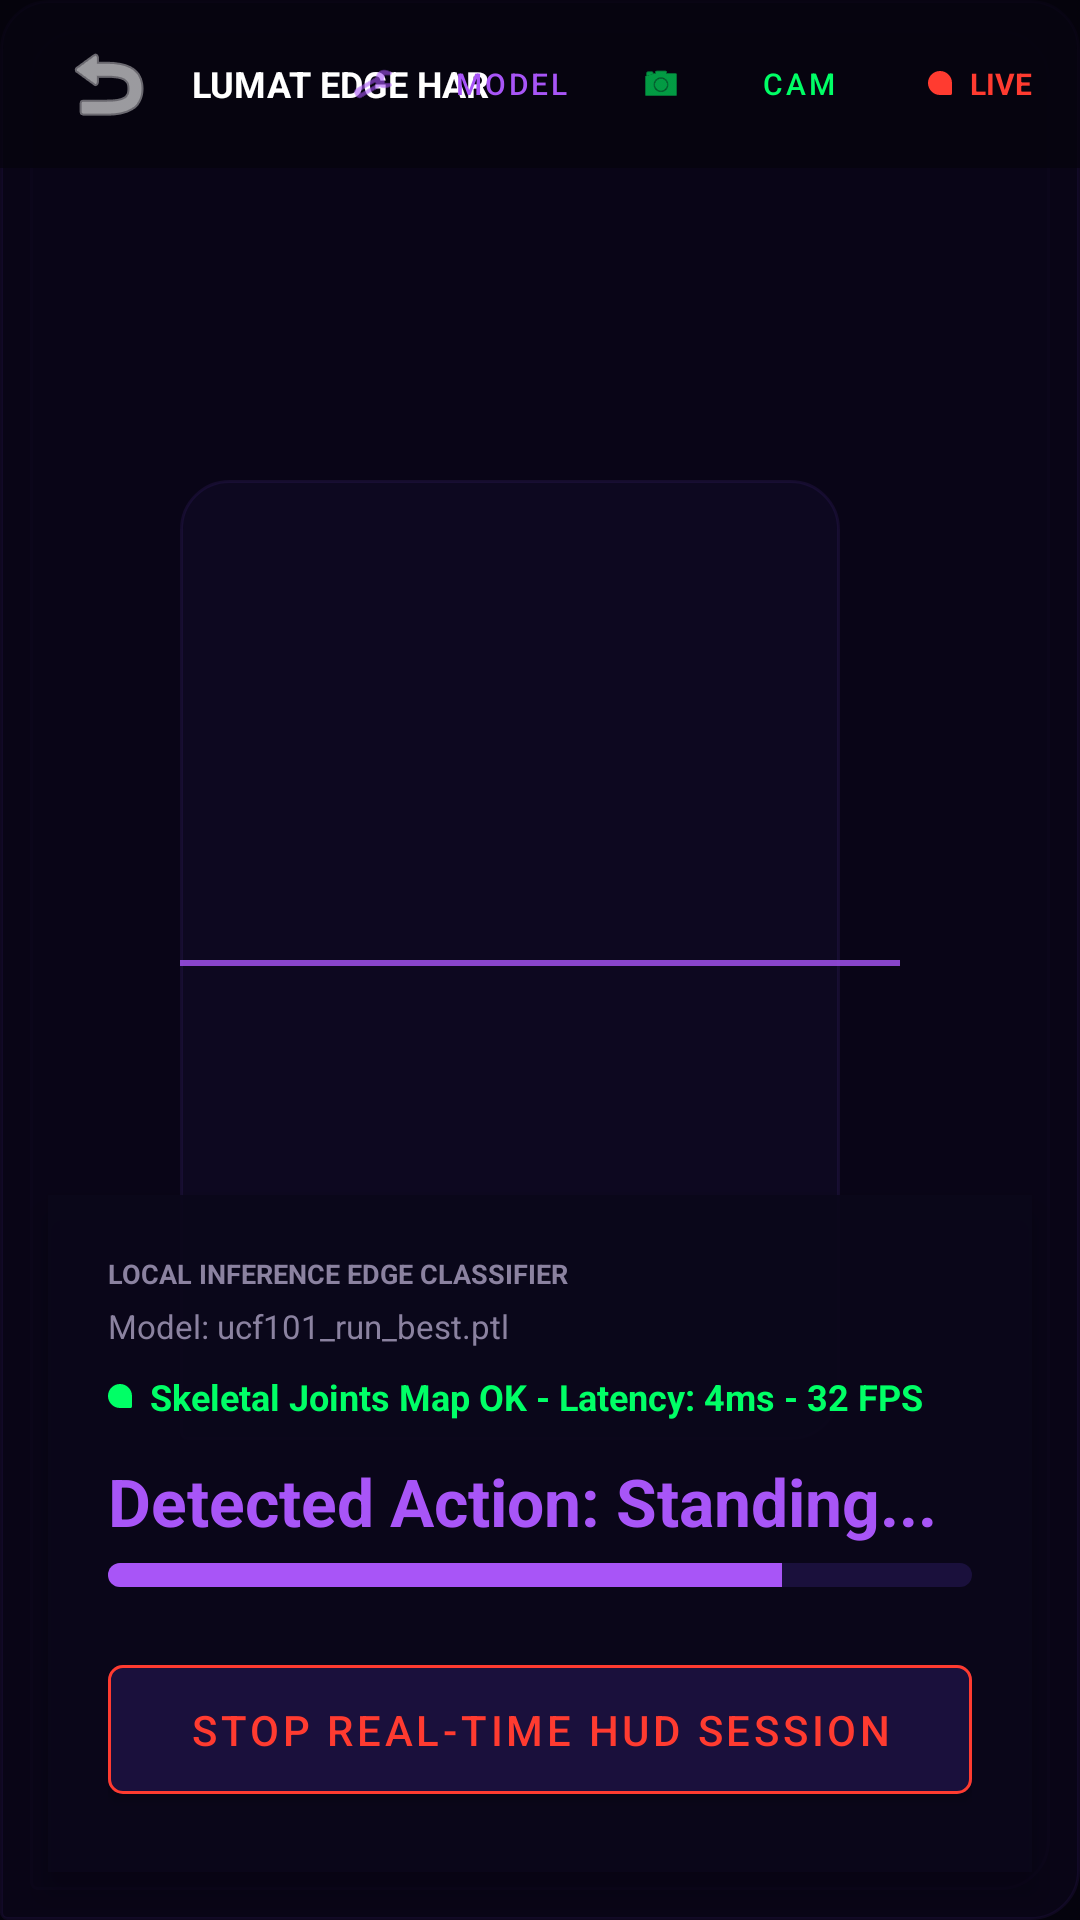

The Android layout XML behind this screen, and the referenced resources:
<!-- AndroidManifest.xml: activity theme Theme.LUMAT -->
<!-- res/layout/activity_real_time_camera.xml -->
<?xml version="1.0" encoding="utf-8"?>
<FrameLayout xmlns:android="http://schemas.android.com/apk/res/android"
    xmlns:app="http://schemas.android.com/apk/res-auto"
    xmlns:tools="http://schemas.android.com/tools"
    android:layout_width="match_parent"
    android:layout_height="match_parent"
    android:background="#05030d"
    tools:context=".RealTimeCameraActivity">

    
    <FrameLayout
        android:layout_width="match_parent"
        android:layout_height="match_parent">

        
        <TextureView
            android:id="@+id/cameraTextureView"
            android:layout_width="match_parent"
            android:layout_height="match_parent" />

        
        <ImageView
            android:id="@+id/simulatedCameraBg"
            android:layout_width="match_parent"
            android:layout_height="match_parent"
            android:src="@drawable/bg_chat_bubble_ai"
            android:scaleType="centerCrop"
            android:alpha="0.2"
            android:visibility="visible"/>

        
        <View
            android:layout_width="match_parent"
            android:layout_height="match_parent"
            android:background="@drawable/bg_chat_bubble_ai"
            android:alpha="0.05"
            android:layout_margin="10dp"/>

        
        <RelativeLayout
            android:layout_width="match_parent"
            android:layout_height="match_parent"
            android:gravity="center">

            
            <ImageView
                android:layout_width="220dp"
                android:layout_height="320dp"
                android:src="@drawable/bg_chat_bubble_ai"
                android:backgroundTint="#a855f7"
                android:alpha="0.25"/>

            
            <View
                android:layout_width="240dp"
                android:layout_height="2dp"
                android:background="#a855f7"
                android:layout_marginTop="160dp"
                android:alpha="0.8"/>
        </RelativeLayout>
    </FrameLayout>

    
    <RelativeLayout
        android:layout_width="match_parent"
        android:layout_height="match_parent">

        
        <RelativeLayout
            android:id="@+id/cameraHudHeader"
            android:layout_width="match_parent"
            android:layout_height="56dp"
            android:paddingHorizontal="16dp"
            android:background="#b005030d">

            
            <ImageButton
                android:id="@+id/btnBackHeader"
                android:layout_width="40dp"
                android:layout_height="40dp"
                android:layout_centerVertical="true"
                android:background="?attr/selectableItemBackgroundBorderless"
                android:src="@android:drawable/ic_menu_revert"
                android:contentDescription="Exit"
                android:tint="#FFFFFF" />

            <TextView
                android:id="@+id/tvCameraTitle"
                android:layout_width="wrap_content"
                android:layout_height="wrap_content"
                android:layout_toRightOf="@id/btnBackHeader"
                android:layout_marginLeft="8dp"
                android:text="LUMAT EDGE HAR"
                android:textColor="#FFFFFF"
                android:textSize="12sp"
                android:textStyle="bold"
                android:layout_centerVertical="true"/>

            
            <LinearLayout
                android:id="@+id/liveTrackingBadgeLayout"
                android:layout_width="wrap_content"
                android:layout_height="wrap_content"
                android:orientation="horizontal"
                android:gravity="center_vertical"
                android:layout_alignParentRight="true"
                android:layout_centerVertical="true">

                <View
                    android:layout_width="8dp"
                    android:layout_height="8dp"
                    android:background="@drawable/bg_chat_bubble_user"
                    android:backgroundTint="#FF3B30"
                    android:layout_marginRight="6dp"/>

                <TextView
                    android:layout_width="wrap_content"
                    android:layout_height="wrap_content"
                    android:text="LIVE"
                    android:textColor="#FF3B30"
                    android:textSize="10sp"
                    android:textStyle="bold"/>
            </LinearLayout>

            
            <com.google.android.material.button.MaterialButton
                android:id="@+id/btnSwitchCamera"
                android:layout_width="wrap_content"
                android:layout_height="wrap_content"
                android:layout_marginRight="8dp"
                android:layout_toLeftOf="@id/liveTrackingBadgeLayout"
                android:layout_centerVertical="true"
                style="@style/Widget.MaterialComponents.Button.TextButton"
                android:textColor="#00FF66"
                android:textSize="10sp"
                android:text="CAM"
                app:icon="@android:drawable/ic_menu_camera"
                app:iconTint="#00FF66"
                app:iconSize="14dp"
                android:insetTop="0dp"
                android:insetBottom="0dp"
                android:padding="0dp"/>

            
            <com.google.android.material.button.MaterialButton
                android:id="@+id/btnChangeModel"
                android:layout_width="wrap_content"
                android:layout_height="wrap_content"
                android:layout_marginRight="8dp"
                android:layout_toLeftOf="@id/btnSwitchCamera"
                android:layout_centerVertical="true"
                style="@style/Widget.MaterialComponents.Button.TextButton"
                android:textColor="#a855f7"
                android:textSize="10sp"
                android:text="MODEL"
                app:icon="@android:drawable/ic_menu_manage"
                app:iconTint="#a855f7"
                app:iconSize="14dp"
                android:insetTop="0dp"
                android:insetBottom="0dp"
                android:padding="0dp"/>

        </RelativeLayout>

        
        <LinearLayout
            android:layout_width="match_parent"
            android:layout_height="wrap_content"
            android:orientation="vertical"
            android:layout_alignParentBottom="true"
            android:padding="20dp"
            android:background="#e50b071a"
            android:layout_margin="16dp"
            android:elevation="6dp">

            <TextView
                android:layout_width="wrap_content"
                android:layout_height="wrap_content"
                android:text="LOCAL INFERENCE EDGE CLASSIFIER"
                android:textColor="#8b82a0"
                android:textSize="9sp"
                android:textStyle="bold"
                android:layout_marginBottom="4dp"/>

            
            <TextView
                android:id="@+id/tvActiveModelLabel"
                android:layout_width="wrap_content"
                android:layout_height="wrap_content"
                android:text="Model: ucf101_run_best.ptl"
                android:textColor="#8b82a0"
                android:textSize="11sp"
                android:layout_marginBottom="8dp"/>

            
            <LinearLayout
                android:layout_width="wrap_content"
                android:layout_height="wrap_content"
                android:orientation="horizontal"
                android:gravity="center_vertical"
                android:layout_marginBottom="12dp">

                <View
                    android:layout_width="8dp"
                    android:layout_height="8dp"
                    android:background="@drawable/bg_chat_bubble_user"
                    android:backgroundTint="#00FF66"
                    android:layout_marginRight="6dp"/>

                <TextView
                    android:layout_width="wrap_content"
                    android:layout_height="wrap_content"
                    android:text="Skeletal Joints Map OK - Latency: 4ms - 32 FPS"
                    android:textColor="#00FF66"
                    android:textSize="12sp"
                    android:textStyle="bold"/>
            </LinearLayout>

            
            <TextView
                android:id="@+id/liveActionClass"
                android:layout_width="match_parent"
                android:layout_height="wrap_content"
                android:text="Detected Action: Standing..."
                android:textColor="#a855f7"
                android:textSize="22sp"
                android:textStyle="bold"
                android:layout_marginBottom="6dp"/>

            
            <ProgressBar
                android:id="@+id/liveActionProgress"
                style="?android:attr/progressBarStyleHorizontal"
                android:layout_width="match_parent"
                android:layout_height="8dp"
                android:progressDrawable="@drawable/progress_bar_neon"
                android:max="100"
                android:progress="78"
                android:layout_marginBottom="20dp"/>

            
            <com.google.android.material.button.MaterialButton
                android:id="@+id/btnStopCamera"
                android:layout_width="match_parent"
                android:layout_height="wrap_content"
                android:padding="12dp"
                app:backgroundTint="#1a103c"
                app:strokeColor="#FF3B30"
                app:strokeWidth="1dp"
                app:cornerRadius="5dp"
                android:text="STOP REAL-TIME HUD SESSION"
                android:textColor="#FF3B30"/>
        </LinearLayout>
    </RelativeLayout>

</FrameLayout>
<!-- resources referenced by this layout -->
<resources>
  <!-- drawable bg_chat_bubble_ai (drawable) -->
  <?xml version="1.0" encoding="utf-8"?>
  <shape xmlns:android="http://schemas.android.com/apk/res/android">
      <solid android:color="#1a103c" />
      <stroke android:width="1dp" android:color="#3a206c" />
      <corners
          android:topLeftRadius="16dp"
          android:topRightRadius="16dp"
          android:bottomRightRadius="16dp"
          android:bottomLeftRadius="2dp" />
  </shape>
  <!-- drawable bg_chat_bubble_user (drawable) -->
  <?xml version="1.0" encoding="utf-8"?>
  <shape xmlns:android="http://schemas.android.com/apk/res/android">
      <solid android:color="#a855f7" />
      <corners
          android:topLeftRadius="16dp"
          android:topRightRadius="16dp"
          android:bottomLeftRadius="16dp"
          android:bottomRightRadius="2dp" />
  </shape>
  <!-- drawable progress_bar_neon (drawable) -->
  <?xml version="1.0" encoding="utf-8"?>
  <layer-list xmlns:android="http://schemas.android.com/apk/res/android">
      <item android:id="@android:id/background">
          <shape>
              <corners android:radius="4dp" />
              <solid android:color="#1a103c" />
          </shape>
      </item>
      <item android:id="@android:id/progress">
          <clip>
              <shape>
                  <corners android:radius="4dp" />
                  <solid android:color="@color/colorNeonPurple" />
              </shape>
          </clip>
      </item>
  </layer-list>
  <style name="Theme.LUMAT" parent="Theme.MaterialComponents.NoActionBar">
          
          <item name="colorPrimary">@color/purple_500</item>
          <item name="colorPrimaryVariant">@color/purple_700</item>
          <item name="colorOnPrimary">@color/white</item>
          
          <item name="colorSecondary">@color/teal_200</item>
          <item name="colorSecondaryVariant">@color/teal_700</item>
          <item name="colorOnSecondary">@color/black</item>
          
          <item name="android:statusBarColor">?attr/colorPrimaryVariant</item>
          
      </style>
  <color name="colorNeonPurple">#a855f7</color>
  <color name="purple_500">#FF6200EE</color>
  <color name="purple_700">#FF3700B3</color>
  <color name="white">#FFFFFFFF</color>
  <color name="teal_200">#FF03DAC5</color>
  <color name="teal_700">#FF018786</color>
  <color name="black">#FF000000</color>
</resources>
